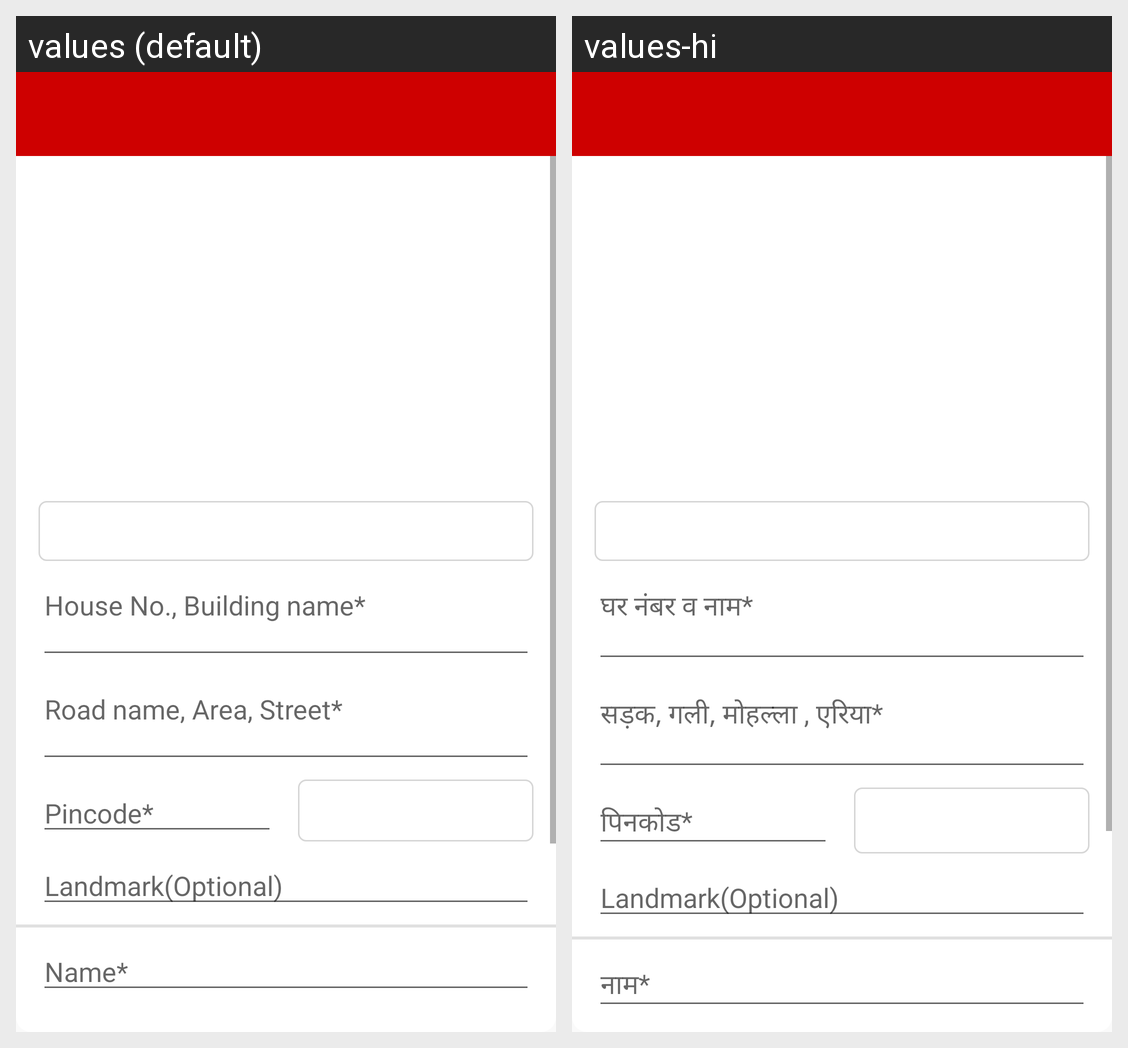

This grid shows one Android layout under two languages. Give, for every string resource on the screen, its name, the default text and each shown locale's text.
Android screen res/layout/activity_add_address.xml rendered under 2 locales, left to right: values (default), values-hi. Device: Nexus 5 (rendered at 1080×1920; each locale shown at half size, 540×960, under a caption strip naming it); theme RedProgressbar.
Strings drawn on this screen, with the default value and each locale's value (text and hints the layout hard-codes, and strings that could not be matched under every locale, appear in the picture but are not listed):

house_no_building_name
  values: House No., Building name*
  values-hi: घर नंबर व नाम*

road_name_area_street
  values: Road name, Area, Street*
  values-hi: सड़क, गली, मोहल्ला , एरिया*

pincode
  values: Pincode*
  values-hi: पिनकोड*

landmark_optional
  values: Landmark(Optional)
  values-hi: Landmark(Optional)

name
  values: Name*
  values-hi: नाम*
